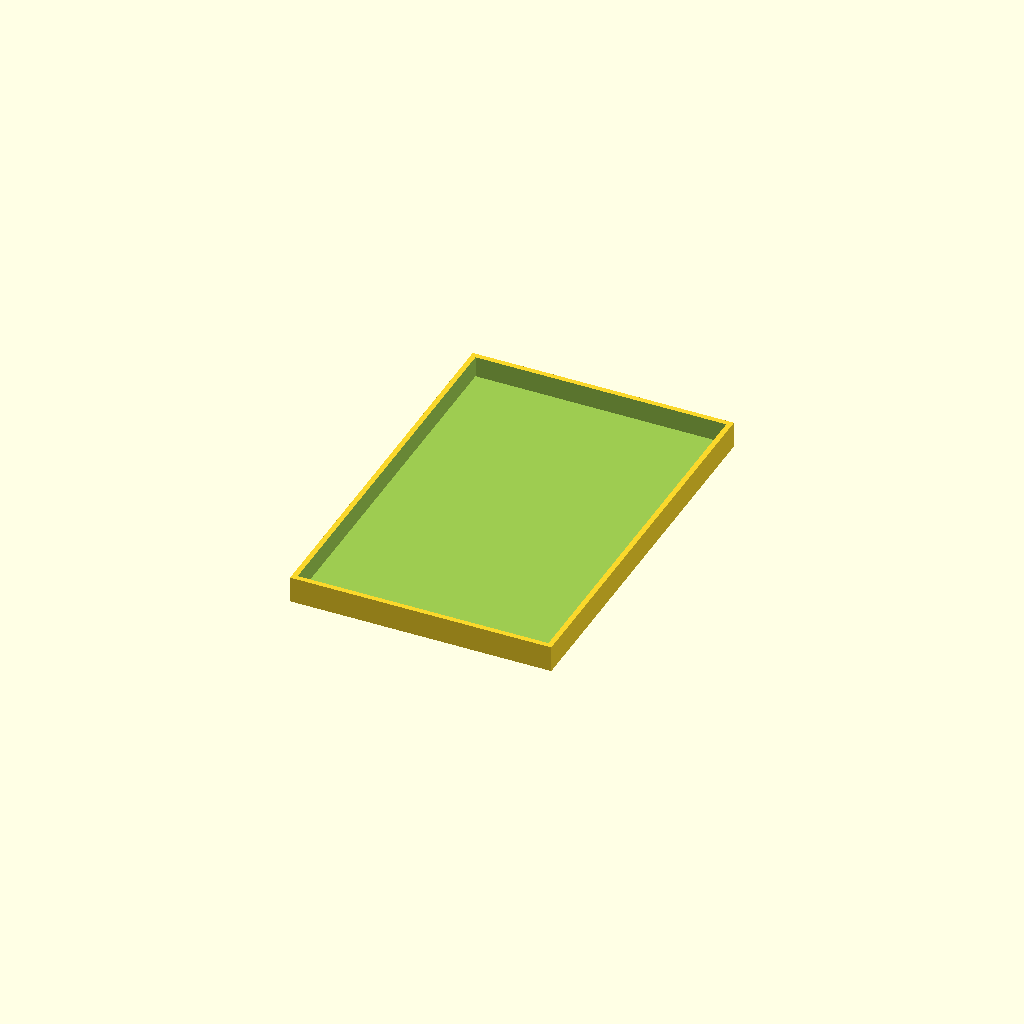
Cell 1: the model at its default parameters.
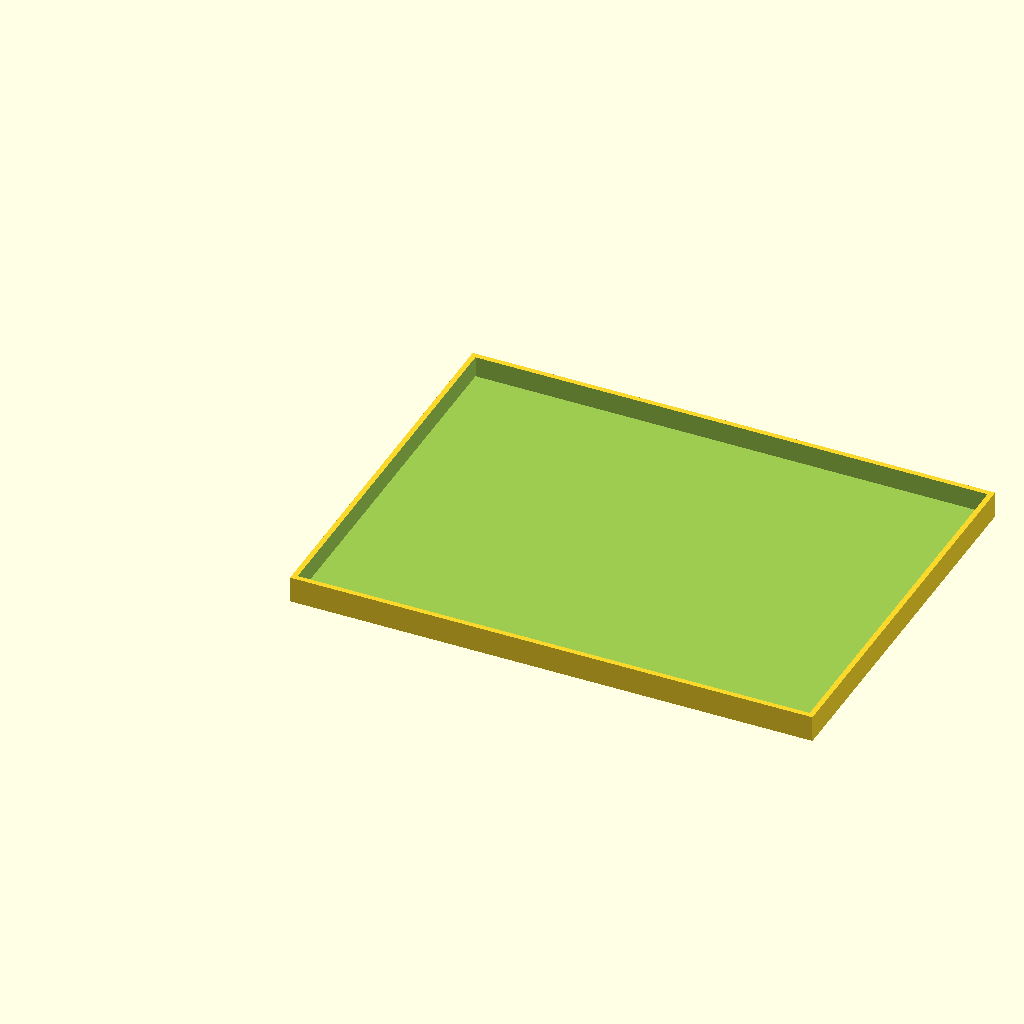
Cell 2: the same model with l = 200.
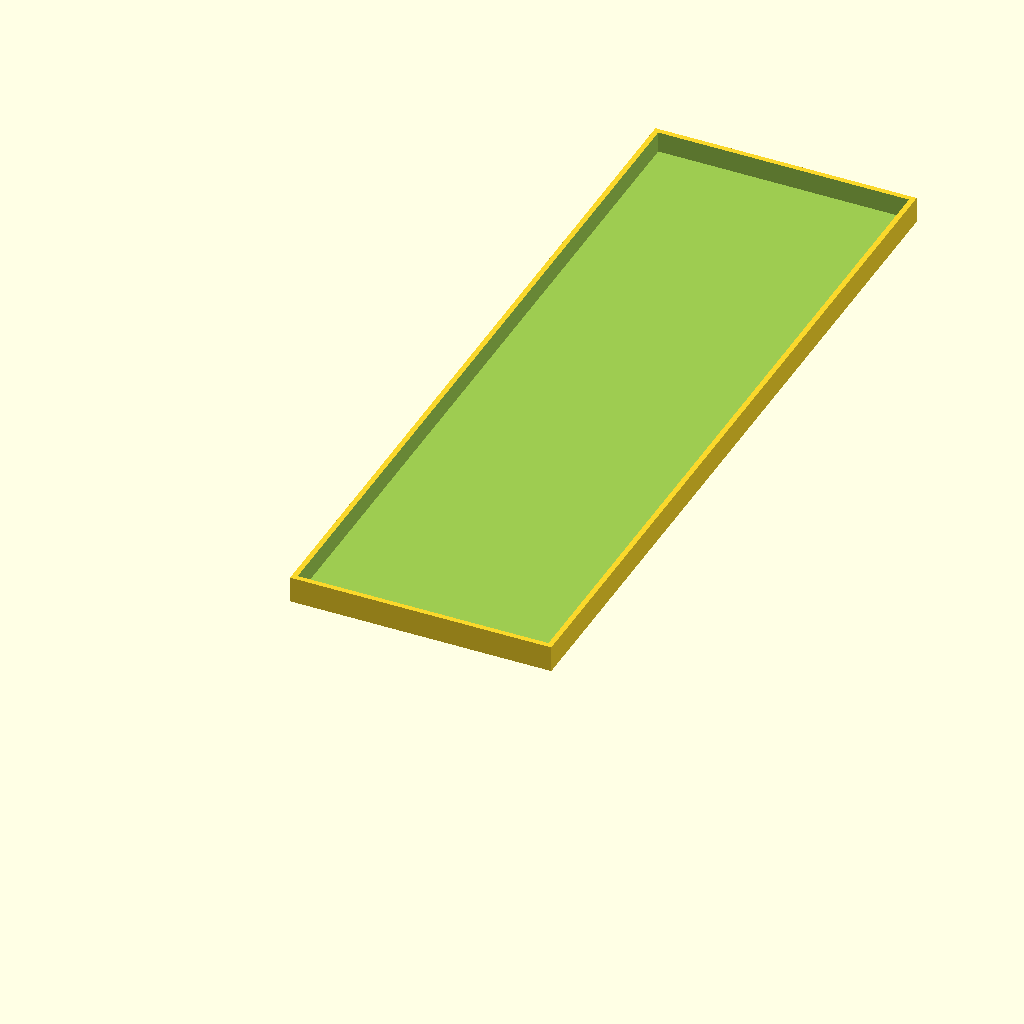
Cell 3: the same model with w = 300.
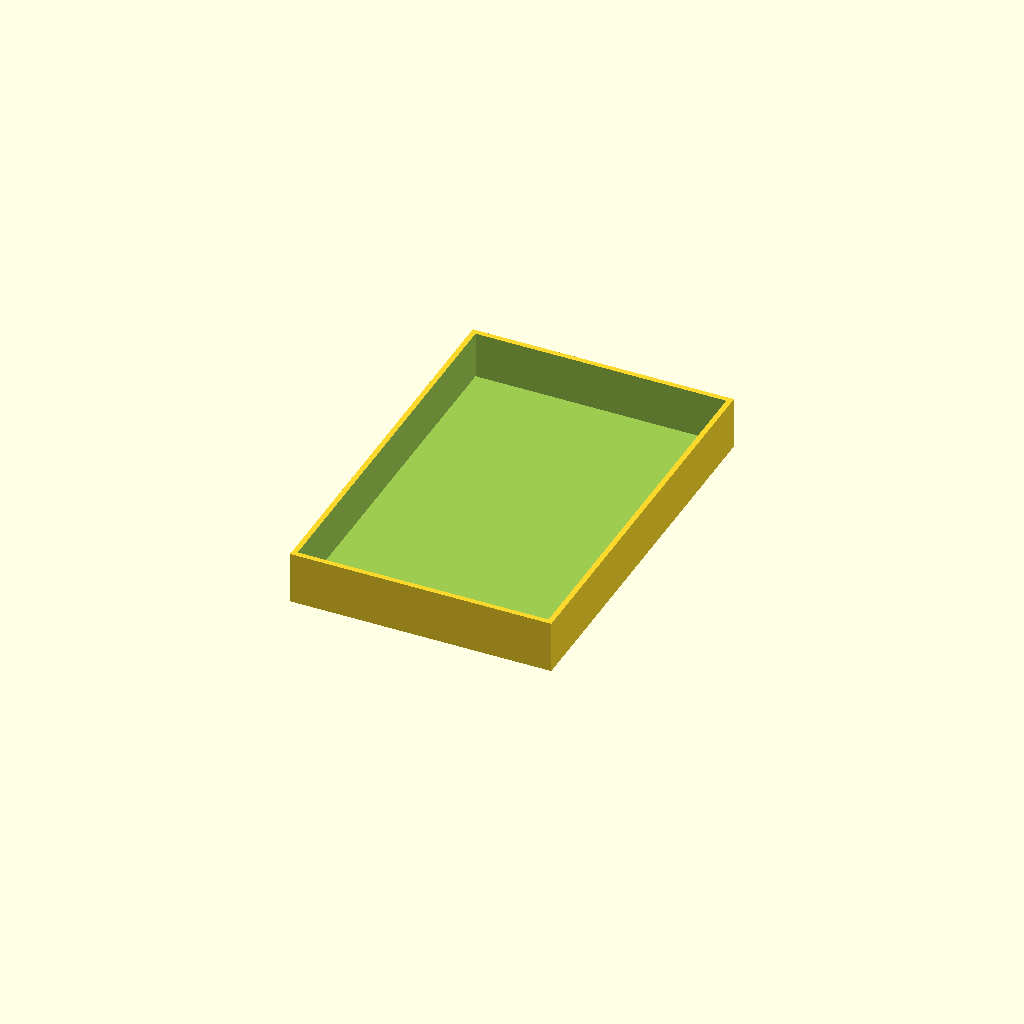
Cell 4: h = 20 (everything else at default).
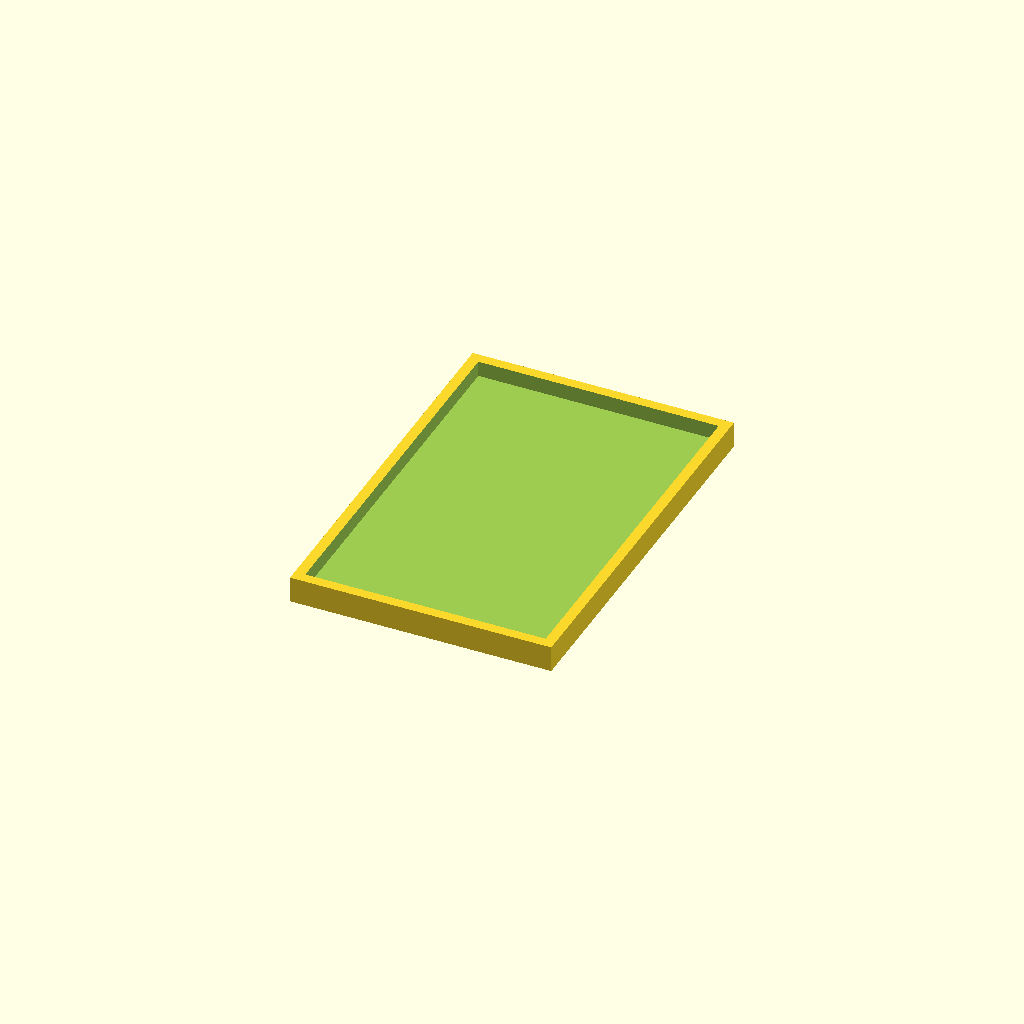
Cell 5 — s set to 4, the other parameters unchanged.
All cells are drawn from one camera (rotation 55°, 0°, 25°, orthographic, colour scheme Cornfield), so only the parameter changes between them.
Source of the model, store_box.scad:
l = 100;
w = 150;
h = 10;
s = 2;


difference() {
    cube([l,w,h]);
    translate([s,s,s]) cube([l-2*s,w-2*s,h]);    
}
Customizer parameters (derived from the source; name, type, default, range or options):
l: number, default 100
w: number, default 150
h: number, default 10
s: number, default 2
